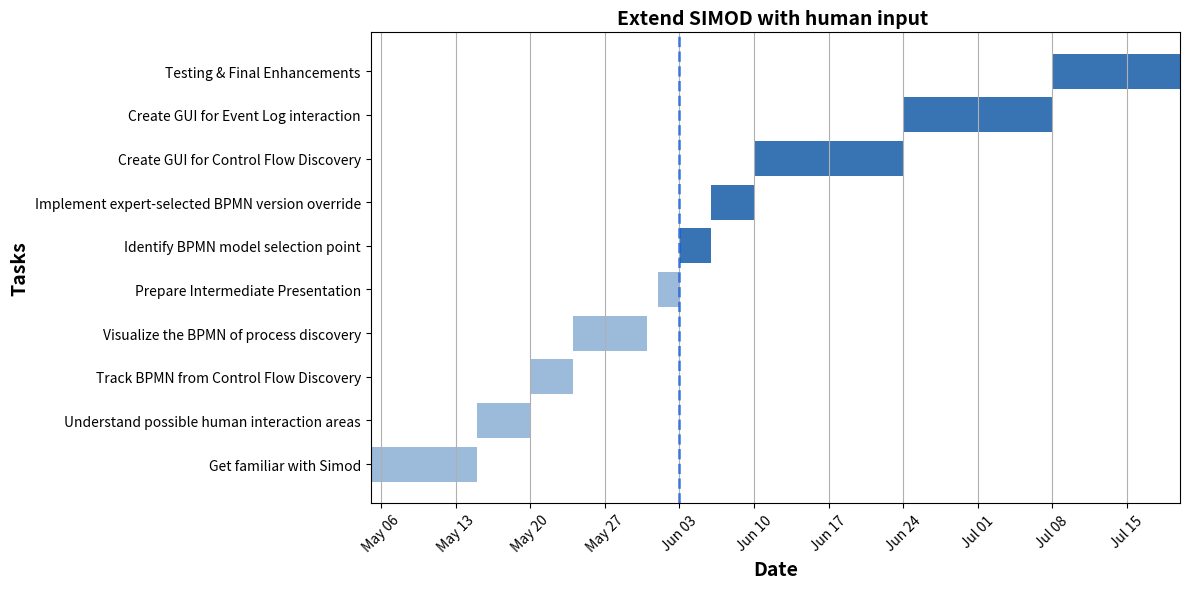

Write the Python code that produced this figure.
import matplotlib.pyplot as plt
import matplotlib.dates as mdates
from datetime import datetime, timedelta

# Define tasks and their durations
tasks = [
    {"Task": "Get familiar with Simod", "Start": "2025-05-05", "Duration": 10},
    {"Task": "Understand possible human interaction areas", "Start": "2025-05-15", "Duration": 5},
    {"Task": "Track BPMN from Control Flow Discovery", "Start": "2025-05-20", "Duration": 4},
    {"Task": "Visualize the BPMN of process discovery", "Start": "2025-05-24", "Duration": 7},
    {"Task": "Prepare Intermediate Presentation", "Start": "2025-06-01", "Duration": 2},
    {"Task": "Identify BPMN model selection point", "Start": "2025-06-03", "Duration": 3},
    {"Task": "Implement expert-selected BPMN version override", "Start": "2025-06-06", "Duration": 4},
    {"Task": "Create GUI for Control Flow Discovery", "Start": "2025-06-10", "Duration": 14},
    {"Task": "Create GUI for Event Log interaction", "Start": "2025-06-24", "Duration": 14},
    {"Task": "Testing & Final Enhancements", "Start": "2025-07-08", "Duration": 14}
]

# Convert string dates to datetime objects
for task in tasks:
    task["Start"] = datetime.strptime(task["Start"], "%Y-%m-%d")
    task["End"] = task["Start"] + timedelta(days=task["Duration"])

# Colors
custom_blue = (56/255, 116/255, 180/255)       # TUM blue
light_blue = (156/255, 186/255, 218/255)      

# Cutoff date
cutoff_date = datetime.strptime("2025-06-03", "%Y-%m-%d")

# Create the plot
fig, ax = plt.subplots(figsize=(12, 6))

# Plot tasks with conditional colors
for task in tasks:
    color = light_blue if task["Start"] < cutoff_date else custom_blue
    ax.barh(task["Task"], task["Duration"], left=task["Start"], color=color)

# Format date axis
ax.xaxis.set_major_locator(mdates.WeekdayLocator(interval=7))
ax.xaxis.set_major_formatter(mdates.DateFormatter("%b %d"))
plt.xticks(rotation=45)

# Set the date range
ax.set_xlim(datetime.strptime("2025-05-05", "%Y-%m-%d"), datetime.strptime("2025-07-20", "%Y-%m-%d"))

# Bold only title and axis labels
ax.set_title("Extend SIMOD with human input ", fontsize=14, fontweight='bold')
ax.set_xlabel("Date", fontsize=14, fontweight='bold')
ax.set_ylabel("Tasks", fontsize=14, fontweight='bold')

# Add vertical line for June 3, 2025 - Presentation Date (light grey)
presentation_date = datetime.strptime("2025-06-03", "%Y-%m-%d")
ax.axvline(presentation_date, color="#0656DFAA", linestyle='--', linewidth=2)

# Layout and grid
plt.tight_layout()
plt.grid(axis='x')

# Show plot
plt.show()
